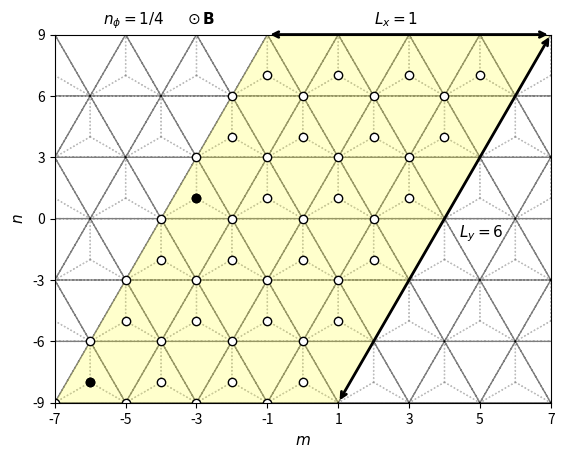

This chart was generated by the following Python code: (Note: this script raises an exception after producing the figure.)
import numpy as np
import matplotlib.pyplot as plt
from matplotlib.patches import Polygon
import matplotlib.gridspec as gridspec

# lattice vectors (normalized)

a1 = (1/2) * np.array([1, np.sqrt(3)])
a2 = (1/2) * np.array([-1, np.sqrt(3)])
avec = np.vstack((a1, a2))

a=1

if __name__ == '__main__':

    fig = plt.figure()

    # gs = gridspec.GridSpec(1, 2, width_ratios=[1.4, 1])

    ax = plt.subplot(111)

    delta = np.zeros((3, 2))
    delta[0, :] = (-1 / 3) * avec[0, :] + (-1 / 3) * avec[1, :]
    delta[1, :] = (2 / 3) * avec[0, :] + (-1 / 3) * avec[1, :]
    delta[2, :] = (-1 / 3) * avec[0, :] + (2 / 3) * avec[1, :]

    secondNN = np.zeros((6, 2))
    # positive direction for A sites / negative direction for B sites
    secondNN[0, :] = avec[0, :]
    secondNN[1, :] = -avec[0, :] + avec[1, :]
    secondNN[2, :] = -avec[1, :]
    # negative direction for A sites / positive direction for B sites
    secondNN[3, :] = avec[1, :]
    secondNN[4, :] = -avec[0, :]
    secondNN[5, :] = avec[0, :] - avec[1, :]

    fifthNN = np.zeros((6, 2))
    fifthNN[0, :] = -avec[0, :] - avec[1, :]
    fifthNN[1, :] = -avec[0, :] + 2 * avec[1, :]
    fifthNN[2, :] = 2 * avec[0, :] - avec[1, :]
    fifthNN[3, :] = avec[0, :] + avec[1, :]
    fifthNN[4, :] = -2 * avec[0, :] + avec[1, :]
    fifthNN[5, :] = avec[0, :] - 2 * avec[1, :]

    for m in range(-6, 6):
        for n in range(-6, 6):
            xcoord = 0 + 2*n*avec[0, 0] + m*avec[0, 0]
            ycoord = 0 + m*avec[0, 1]
            for i in range(3):
                ax.arrow(xcoord, ycoord, delta[i, 0], delta[i, 1], color='gray', width=0.0001, ls=':', alpha=0.5)

    for m in range(-6, 6):
        for n in range(-6, 6):
            xcoord = 0 + 2*n*avec[0, 0] + m*avec[0, 0]
            ycoord = 0 + m*avec[0, 1]
            ax.arrow(xcoord, ycoord, avec[0, 0], avec[0, 1], color='black', width=0.0001, ls='--', alpha=0.5)
            ax.arrow(xcoord, ycoord, 2*avec[0, 0], 0, color='black', width=0.0001, ls='--', alpha=0.5)
            ax.arrow(xcoord, ycoord, avec[0, 0], -avec[0, 1], color='black', width=0.0001, ls='--', alpha=0.5)


    # ax.scatter(delta[:, 0], delta[:, 1], color='blue', zorder=2)
    # ax.scatter(secondNN[0:3, 0], secondNN[0:3, 1], color='green')
    # ax.scatter(secondNN[3:6, 0], secondNN[3:6, 1], color='green', marker='x')
    # ax.scatter(fifthNN[0:3, 0], fifthNN[0:3, 1], color='red', zorder=2)
    # ax.scatter(fifthNN[3:6, 0], fifthNN[3:6, 1], color='red', marker='x', zorder=2)
    ax.set_xlabel('$m$', fontsize=11)
    ax.set_ylabel('$n$', fontsize=11)

    # ax.arrow(0, 0, avec[0, 0], avec[0, 1], color='black', head_width=0.1, length_includes_head=True)
    # ax.arrow(0, 0, avec[1, 0], avec[1, 1], color='black', head_width=0.1, length_includes_head=True)
    # ax.text(avec[0, 0]/3, 0.4, "$\mathbf{a}_1$")
    # ax.text(avec[0, 0]/3, -0.5, "$\mathbf{a}_2$")

    ax.annotate("", xy=(1*avec[0, 0], -3*avec[0, 1]), xycoords='data', xytext=(7*avec[0, 0], 3*avec[0, 1]), textcoords='data',
               arrowprops=dict(arrowstyle="<->", connectionstyle="arc3", color='k', lw=2))
    ax.text(4.4 * avec[0, 0], -0.3 * avec[0, 1], '$L_y=6$', fontsize=11)

    ax.annotate("", xy=(-1 * avec[0, 0], 3 * avec[0, 1]), xycoords='data', xytext=(7 * avec[0, 0], 3 * avec[0, 1]),
                textcoords='data',
                arrowprops=dict(arrowstyle="<->", connectionstyle="arc3", color='k', lw=2))
    ax.text(2 * avec[0, 0], 3.175 * avec[0, 1], '$L_x=1$', fontsize=11)

    # ax.annotate("", xy=(0, 0), xycoords='data', xytext=(avec[0, 0], 0), textcoords='data',
    #             arrowprops=dict(arrowstyle="<->", connectionstyle="arc3", color='k', lw=2))
    # ax.text(0.35 * avec[0, 0], -0.4 * avec[0, 1], 'b', fontsize=11)
    #
    # ax.annotate("", xy=(avec[0, 0], 0), xycoords='data', xytext=(avec[0, 0], (1 / 3) * avec[0, 1]), textcoords='data',
    #             arrowprops=dict(arrowstyle="<->", connectionstyle="arc3", color='k', lw=2))
    # ax.text(1.2 * avec[0, 0], 0.25 * (1 / 3) * avec[0, 1], 'c', fontsize=11)


    def xformat(value, tick_number):
        return "{}".format(int(value / (a/2)))

    def yformat(value, tick_number):
        return "{}".format(int(round(value/(np.sqrt(3)/6))))

    ax.set_xlim([-7*avec[0, 0], 7*avec[0, 0]])
    ax.set_xticks(np.arange(-7 * avec[0, 0], 7 * avec[0, 0]+0.1, step=2*avec[0, 0]))
    ax.set_ylim([-3*avec[0, 1], 3*avec[0, 1]])
    ax.set_yticks(np.arange(-3 * avec[0, 1], 3 * avec[0, 1], step=avec[0, 1]))

    ax.xaxis.set_major_formatter(plt.FuncFormatter(xformat))
    ax.yaxis.set_major_formatter(plt.FuncFormatter(yformat))

    ax.tick_params(axis='both', which='major', labelsize=10)

    muc = Polygon(((-7*avec[0, 0], -3*avec[0, 1]), (-1*avec[0, 0], 3*avec[0, 1]), (7*avec[0, 0], 3*avec[0, 1]), (-7*avec[0, 0]+4*2*avec[0, 0], -3*avec[0, 1]+0)), fc=(1, 1, 0, 0.2))

    for y in range(6):
        for x in range(4):
            ax.scatter(-7*avec[0, 0]+2*x*avec[0, 0]+y*avec[0, 0]+0, -3*avec[0, 1]+0+y*avec[0, 1], color='k', zorder=2, facecolors='white')
            ax.scatter(-7*avec[0, 0]+delta[1, 0]+2*x*avec[0, 0]+y*avec[0, 0], -3*avec[0, 1]+delta[1, 1]+y*avec[0, 1], color='k', zorder=2, facecolors='white')

    ax.scatter(-7 * avec[0, 0] + delta[1, 0] + 2 * 0 * avec[0, 0] + 0 * avec[0, 0],
               -3 * avec[0, 1] + delta[1, 1] + 0 * avec[0, 1], color='k', zorder=2, facecolors='k')
    ax.scatter(-7 * avec[0, 0] + delta[1, 0] + 2 * 0 * avec[0, 0] + 3 * avec[0, 0],
               -3 * avec[0, 1] + delta[1, 1] + 3 * avec[0, 1], color='k', zorder=2, facecolors='k')

    #uc = Polygon(((0, 0), (avec[0, 0], avec[0, 1]), (3 * avec[0, 0], avec[0, 1]), (2 * avec[0, 0], 0)), fill=False, ec='g')

    fig.text(0.2, 0.9, "$n_\phi=1/4 \;\;\;\;\; \odot\mathbf{B}$", fontsize=11)

    ax.add_artist(muc)
    #ax.add_artist(uc)

    ax.set_aspect('equal', adjustable='box')

########################################################################################################################

    # ax1 = plt.subplot(gs[1])
    #
    # box = ax1.get_position()
    # box.y0 = box.y0 - 0.015
    # box.y1 = box.y1 - 0.015
    # ax1.set_position(box)
    #
    # ax1.grid(True)
    # ax1.spines['left'].set_position('zero')
    # ax1.spines['right'].set_color('none')
    # ax1.spines['bottom'].set_position('zero')
    # ax1.spines['top'].set_color('none')
    #
    # ax1.arrow(0, 0, 3 * np.pi + 1, 0, color='k', head_width=0.1, length_includes_head=True)
    # ax1.arrow(0, 0, 0, 4 * np.pi + 1, color='k', head_width=0.1, length_includes_head=True)
    #
    # ax1.arrow(0, 0, np.pi, -np.pi, color='r', head_width=0.1, length_includes_head=True, ls="--", zorder=3)
    # ax1.arrow(0, 0, 2 * np.pi, 2 * np.pi, color='r', head_width=0.1, length_includes_head=True, ls="--", zorder=3)
    # ax1.plot([np.pi, 3 * np.pi], [-np.pi, np.pi], color='b', linestyle=':', linewidth=1)
    # ax1.plot([2 * np.pi, 3 * np.pi], [2 * np.pi, np.pi], color='b', linestyle=':', linewidth=1)
    #
    # ax1.set_xlim([0 - 1, 3 * np.pi + 1])
    # ax1.set_ylim([-np.pi - 1, 4 * np.pi + 1])
    #
    # muc_r = Polygon(((0, 0), (0, 4 * np.pi), (0.5*np.pi, 4 * np.pi), (0.5*np.pi, 0)), fc=(1, 1, 0, 0.2))
    #
    # ax1.set_xticks(np.arange(0, 4 * np.pi, step=np.pi))
    # ax1.set_yticks(np.arange(-np.pi, 5 * np.pi, step=np.pi))
    #
    #
    # def custom(value, tick_number):
    #
    #     if int(round(value / (np.pi))) == 0:
    #         return 0
    #     elif int(round(value / (np.pi))) == 1:
    #         return "$\pi$"
    #     elif int(round(value / (np.pi))) == -1:
    #         return "$-\pi$"
    #     else:
    #         return "{}$\pi$".format(int(round(value / (np.pi))))
    #
    #
    # ax1.xaxis.set_major_formatter(plt.FuncFormatter(custom))
    # ax1.yaxis.set_major_formatter(plt.FuncFormatter(custom))
    #
    # ax1.tick_params(axis='both', which='major', labelsize=10)
    #
    # ax1.text(3 * np.pi + 1, 0.5, '$x$', fontsize=11)
    # ax1.text(0.5, 4 * np.pi + 1, '$y$', fontsize=11)
    #
    # ax1.text(np.pi / 2 - 1.15, -np.pi / 2 - 0.75, '$\mathbf{b}_1$', fontsize=11)
    # ax1.text(3 * np.pi / 2 - 1.35, 3 * np.pi / 2 + 0.2, '$\mathbf{b}_2$', fontsize=11)
    #
    # # ax.set_xlabel("x")
    # # ax.set_ylabel("y")
    #
    # ax1.add_artist(muc_r)
    #
    # uc_r = Polygon(((0, 0), (0, 4 * np.pi), (np.pi, 4 * np.pi), (np.pi, 0)), fill=False, ec='g', zorder=2)
    # ax1.add_artist(uc_r)
    #
    # ax1.set_aspect('equal', adjustable='box')

    # plt.text(-23, 14, "(a)", fontsize=12)
    # plt.text(-3, 14, "(b)", fontsize=12)

    plt.savefig("/home/<user>/Documents/papers/TBG_talk/figures/lattice_nu_1_3_nphi_1_4.png", bbox_inches='tight', dpi=300)
    plt.show()